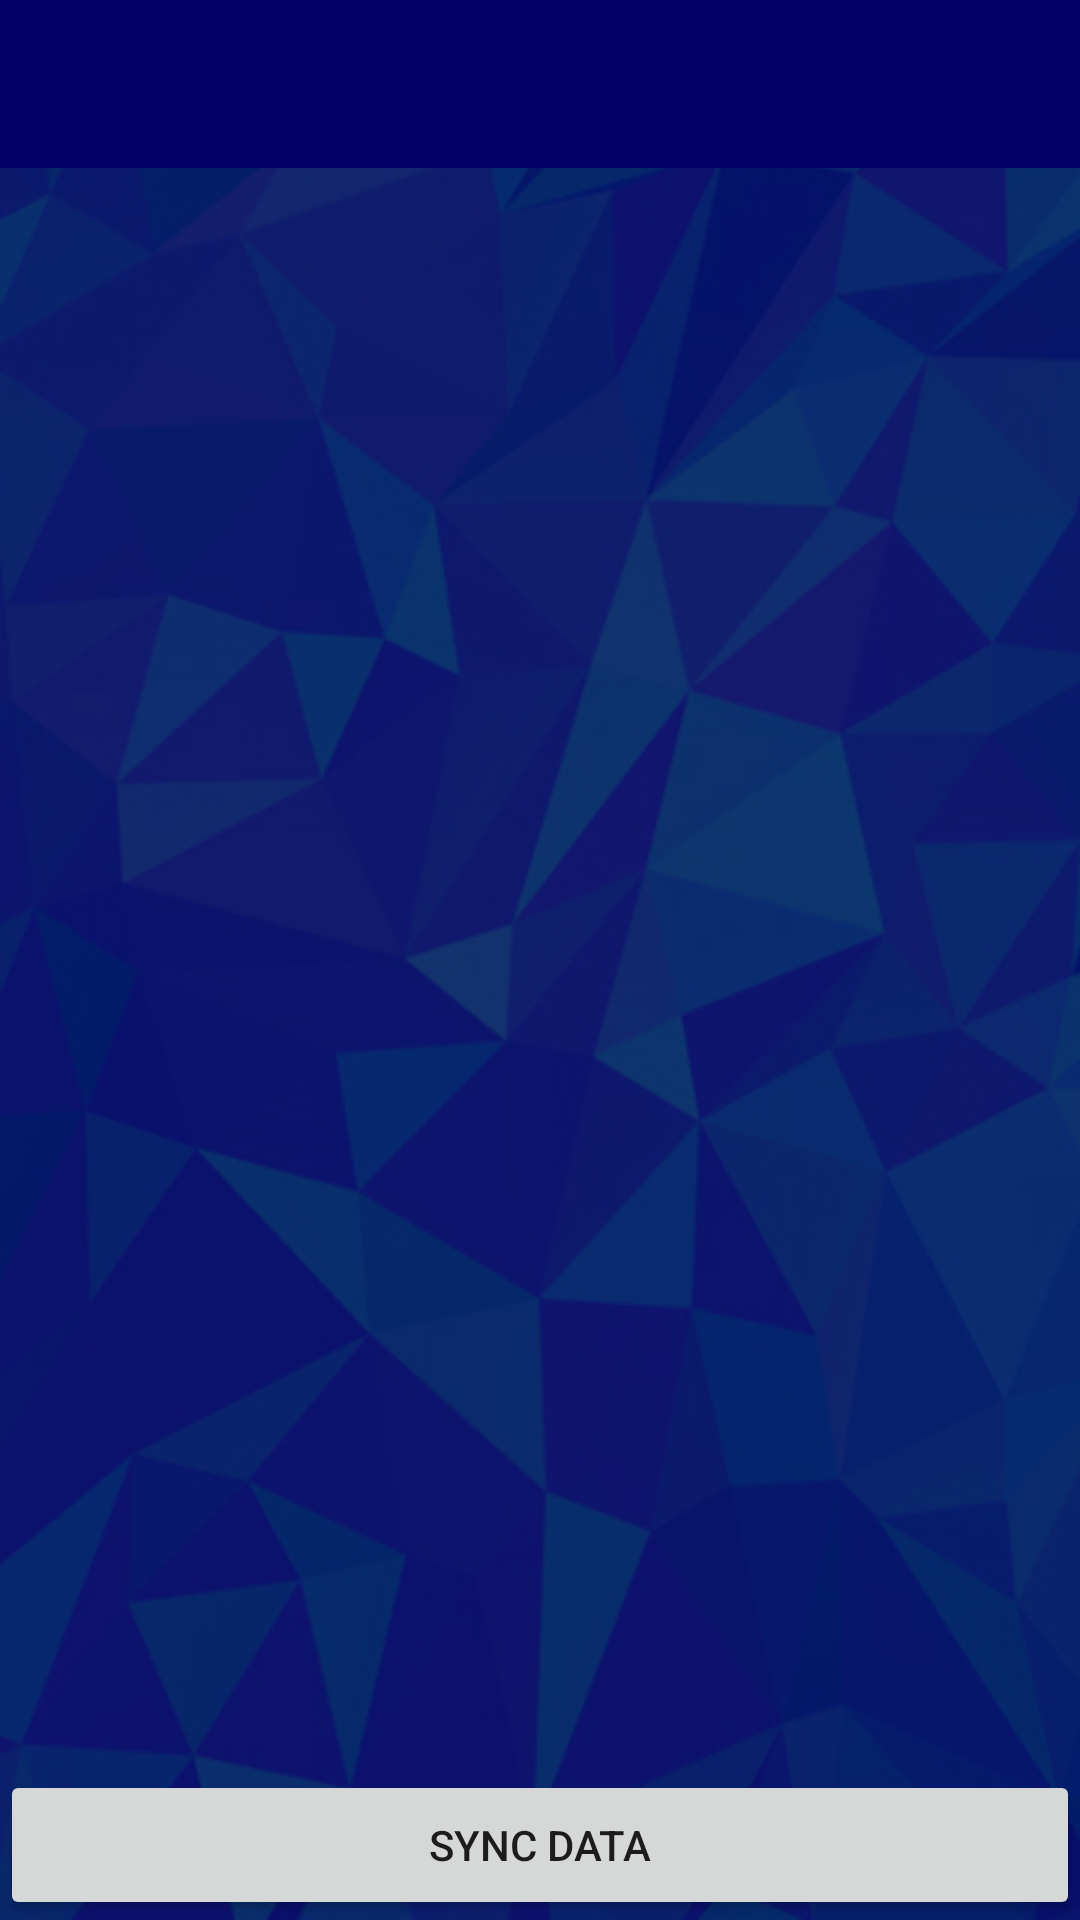

Reconstruct the res/layout file that produces this screen, plus the resources it refers to.
<!-- AndroidManifest.xml: application theme AppTheme -->
<!-- res/layout/activity_transactions.xml -->
<?xml version="1.0" encoding="utf-8"?>
<RelativeLayout xmlns:android="http://schemas.android.com/apk/res/android"
    xmlns:tools="http://schemas.android.com/tools"
    android:layout_width="match_parent"
    android:orientation="vertical"
    android:layout_height="match_parent"
    android:background="@drawable/a"
    tools:context=".Activities.Transactions">

    <include
        android:id="@+id/app_bar_history"
        layout="@layout/app_bar">

    </include>

    <ListView
        android:layout_width="match_parent"
        android:layout_height="match_parent"
        android:id="@+id/history_list"
        android:divider="#fff"
        android:dividerHeight="3dp"
        android:layout_alignParentLeft="true"
        android:layout_alignParentStart="true"
        android:layout_below="@+id/app_bar_history"
        android:layout_above="@+id/sync">


    </ListView>

    <Button
        android:layout_width="match_parent"
        android:layout_height="50dp"
        android:id="@+id/sync"
        android:layout_alignParentBottom="true"
        android:text="Sync Data"/>
</RelativeLayout>
<!-- res/layout/app_bar.xml (included above) -->
<?xml version="1.0" encoding="utf-8"?>
<android.support.v7.widget.Toolbar

    xmlns:android="http://schemas.android.com/apk/res/android"
    xmlns:app="http://schemas.android.com/apk/res-auto"

    android:orientation="vertical"
    android:layout_width="match_parent"
    android:layout_height="wrap_content"

    android:background="#000066"
    android:layout_marginBottom="3dp"
    app:theme="@style/ToolBarStyle">

</android.support.v7.widget.Toolbar>
<!-- resources referenced by this layout -->
<resources>
  <!-- drawable a: jpg bitmap (drawable, 93587 bytes) -->
  <style name="ToolBarStyle" parent="Theme.AppCompat">
          <item name="android:textColorPrimary">@android:color/white</item>
          <item name="android:textColorSecondary">@android:color/white</item>
          <item name="actionMenuTextColor">@android:color/white</item>
      </style>
  <style name="AppTheme" parent="Theme.AppCompat.Light.NoActionBar">
          
          <item name="colorPrimary">@color/colorPrimary</item>
          <item name="colorPrimaryDark">@color/colorPrimaryDark</item>
          <item name="colorAccent">@color/colorAccent</item>
      </style>
  <color name="colorPrimary">#5c6bc0</color>
  <color name="colorPrimaryDark">#303F9F</color>
  <color name="colorAccent">#3949ab</color>
</resources>
